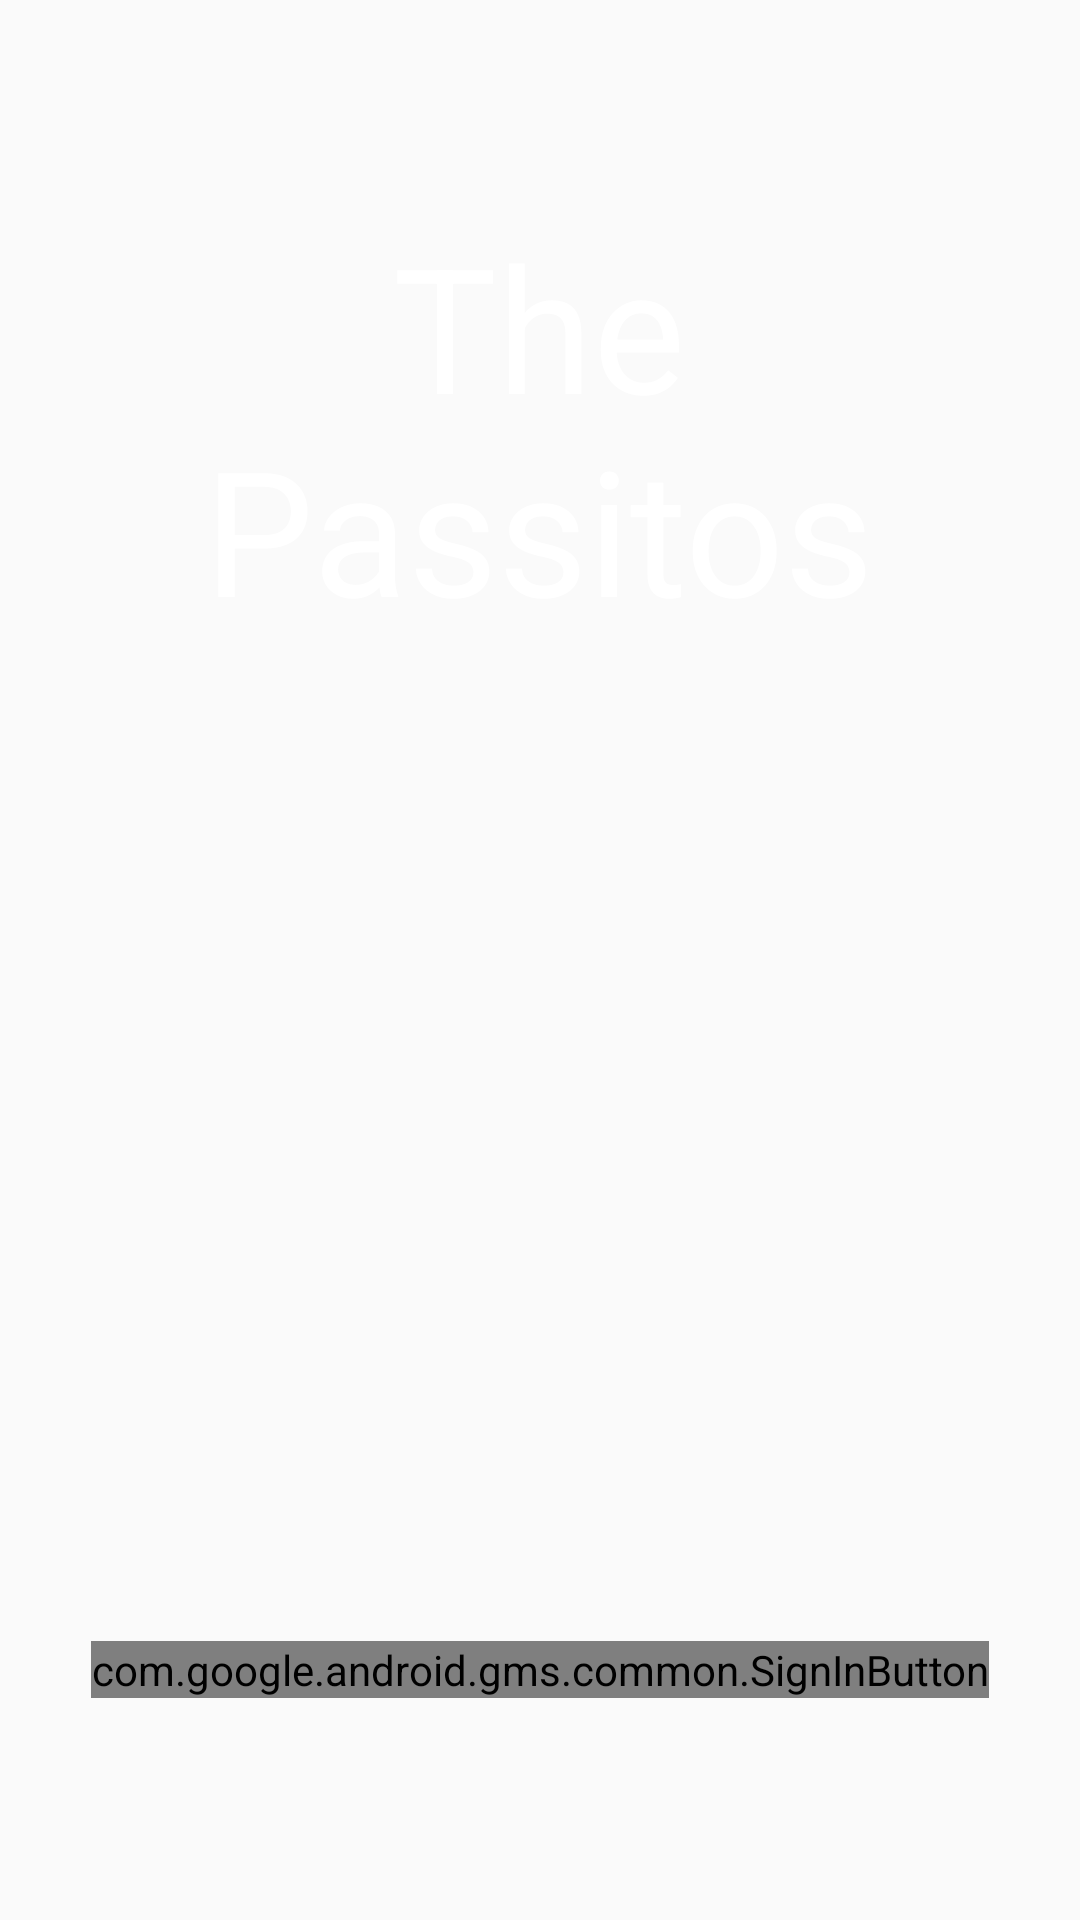

The Android layout XML behind this screen, and the referenced resources:
<!-- AndroidManifest.xml: application theme AppTheme -->
<!-- res/layout/activity_login.xml -->
<?xml version="1.0" encoding="utf-8"?>
<LinearLayout xmlns:android="http://schemas.android.com/apk/res/android"
    xmlns:app="http://schemas.android.com/apk/res-auto"
    xmlns:tools="http://schemas.android.com/tools"
    android:layout_width="match_parent"
    android:layout_height="match_parent"
    android:orientation="vertical"
    android:textAlignment="center"
    android:background="@color/com_facebook_button_background_color"
    tools:context=".LoginActivity">

    <TextView
        android:id="@+id/tv-thepassitos-login-screen"
        android:layout_width="287dp"
        android:layout_height="wrap_content"
        android:layout_marginTop="70dp"
        android:text="The Passitos"
        android:textColor="#FFFFFF"
        android:textAlignment="center"
        android:textSize="58dp"
        android:layout_gravity="center"
        app:layout_constraintEnd_toEndOf="parent"
        app:layout_constraintStart_toStartOf="parent"

        app:layout_constraintTop_toTopOf="parent" />

    <ImageView
        android:id="@+id/imageView"
        android:layout_width="match_parent"
        android:layout_height="232dp"
        android:layout_marginTop="50dp"
        android:layout_gravity="center"
         />

    <com.google.android.gms.common.SignInButton
        android:id="@+id/sign_in_button"
        android:layout_width="wrap_content"
        android:layout_height="wrap_content"
        android:layout_gravity="center"
        android:layout_marginTop="50dp"
        android:onClick="onClick" />


</LinearLayout>
<!-- resources referenced by this layout -->
<resources>
  <style name="AppTheme" parent="Theme.AppCompat.Light.DarkActionBar">
          
          <item name="colorPrimary">#060D42</item>
          <item name="colorPrimaryDark">#230460</item>
          <item name="colorAccent">#520460</item>
      </style>
</resources>
